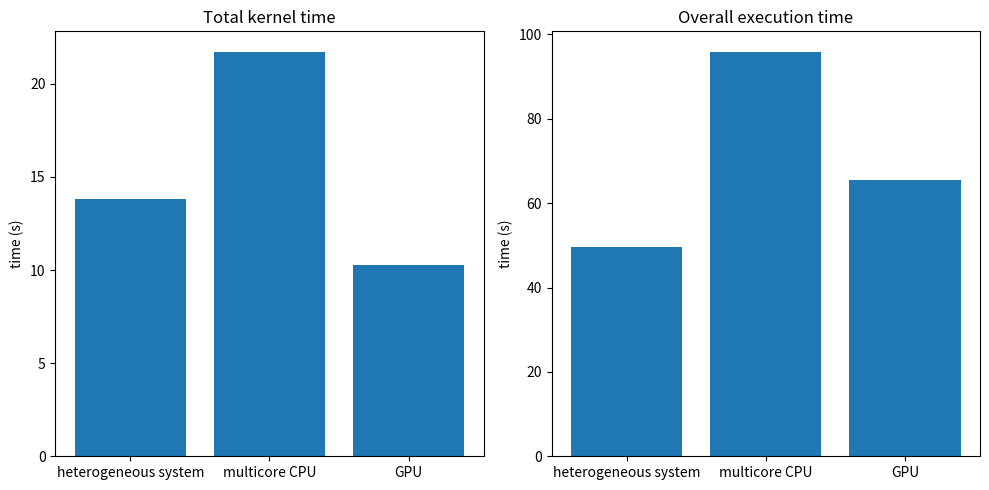

Recreate this plot in Python.
import matplotlib.pyplot as plt
import numpy as np



x = ['heterogeneous system', 'multicore CPU', 'GPU']
y_kernel_time = [13.810394, 21.726354, 10.286731]
y_overall_time = [49.588739, 95.941153, 65.407475]
y_launch_kernel = [31.621257, 1.196688, 18.444806]

# Make two histograms in the same plot

fig, axs = plt.subplots(1, 2, figsize=(10, 5))  # 1 row, 3 columns

axs[0].set_title('Total kernel time')
axs[0].set_ylabel('time (s)')

axs[0].bar(x, y_kernel_time)

axs[1].set_title('Overall execution time')
axs[1].set_ylabel('time (s)')

axs[1].bar(x, y_overall_time)

# axs[2].set_title('Time to launch the kernel')
# axs[2].set_ylabel('time (s)')

# axs[2].bar(x, y_launch_kernel)

plt.tight_layout()
plt.show()


